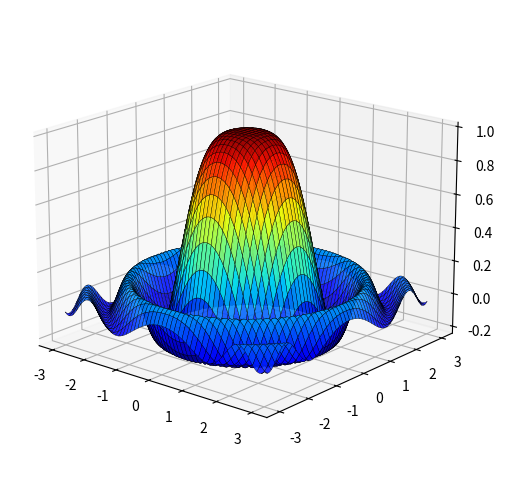

The script that saved this image:
import numpy as np
import matplotlib.pyplot as plt

# Grid
x = np.linspace(-3, 3, 200)
y = np.linspace(-3, 3, 200)
X, Y = np.meshgrid(x, y)

R2 = X**2 + Y**2
Z = np.sin(R2) / R2
Z[R2 == 0] = 1

fig = plt.figure(figsize=(8,6))
ax = fig.add_subplot(111, projection='3d')

ax.plot_surface(
    X, Y, Z,
    cmap='jet',
    edgecolor='k',
    linewidth=0.25,
    alpha=0.88,          # <-- transparency
    antialiased=True
)

# Similar camera angle
ax.view_init(elev=18, azim=-50)

plt.show()
